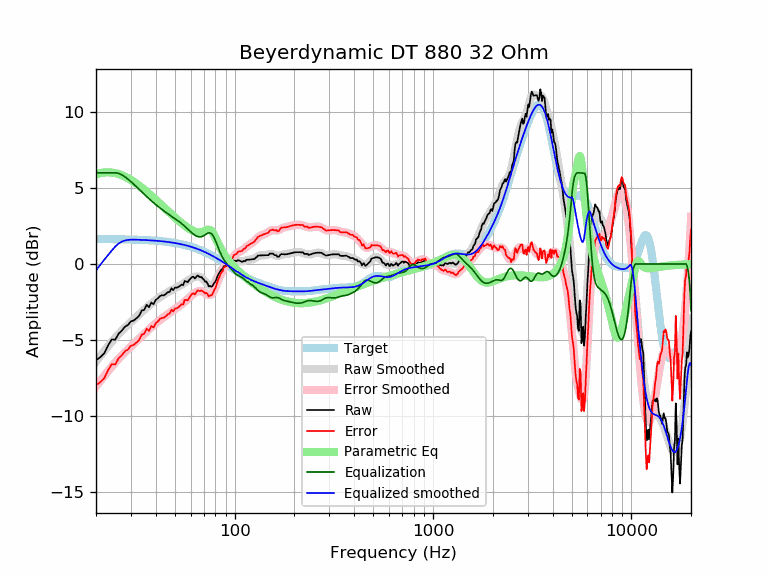

The table this chart was drawn from, first rows:
frequency, raw, error, smoothed, error_smoothed, equalization, parametric_eq, equalized_raw, equalized_smoothed, target
20, -6.33, -7.96, -6.42, -8.06, 6.00, 5.90, -0.33, -0.42, 1.64
21, -6.14, -7.77, -6.06, -7.70, 6.00, 5.97, -0.14, -0.06, 1.64
22, -5.88, -7.51, -5.73, -7.36, 6.00, 6.02, 0.12, 0.27, 1.64
23, -5.36, -6.99, -5.41, -7.05, 6.00, 6.03, 0.64, 0.59, 1.63
24, -4.97, -6.60, -5.12, -6.75, 6.00, 6.01, 1.03, 0.88, 1.63
25, -4.98, -6.61, -4.86, -6.48, 6.00, 5.97, 1.02, 1.14, 1.63
26, -4.58, -6.21, -4.61, -6.24, 5.95, 5.91, 1.37, 1.34, 1.62
27, -4.38, -6.00, -4.39, -6.01, 5.86, 5.84, 1.49, 1.47, 1.62
28, -4.12, -5.74, -4.18, -5.80, 5.73, 5.74, 1.60, 1.54, 1.62
29, -4.01, -5.62, -3.99, -5.61, 5.58, 5.64, 1.57, 1.58, 1.61
30, -3.77, -5.38, -3.82, -5.42, 5.41, 5.53, 1.64, 1.60, 1.61
31, -3.72, -5.32, -3.64, -5.25, 5.25, 5.41, 1.53, 1.60, 1.60
32, -3.57, -5.17, -3.48, -5.08, 5.08, 5.28, 1.51, 1.60, 1.60
33, -3.41, -5.00, -3.32, -4.91, 4.91, 5.15, 1.50, 1.59, 1.59
34, -3.07, -4.65, -3.16, -4.74, 4.74, 5.02, 1.68, 1.58, 1.58
35, -3.02, -4.60, -3.01, -4.59, 4.59, 4.88, 1.56, 1.58, 1.58
36, -2.69, -4.25, -2.87, -4.43, 4.43, 4.75, 1.75, 1.57, 1.57
37, -2.84, -4.40, -2.73, -4.29, 4.29, 4.61, 1.45, 1.56, 1.56
38, -2.53, -4.08, -2.61, -4.16, 4.16, 4.48, 1.63, 1.55, 1.55
39, -2.64, -4.18, -2.49, -4.03, 4.03, 4.35, 1.39, 1.54, 1.54
40, -2.37, -3.89, -2.38, -3.91, 3.91, 4.22, 1.54, 1.53, 1.53
41, -2.26, -3.78, -2.28, -3.80, 3.80, 4.09, 1.53, 1.52, 1.52
42, -2.11, -3.61, -2.18, -3.69, 3.69, 3.96, 1.58, 1.51, 1.51
43, -2.06, -3.55, -2.09, -3.59, 3.59, 3.84, 1.53, 1.49, 1.49
44, -2.06, -3.54, -2.01, -3.49, 3.49, 3.72, 1.43, 1.48, 1.48
45, -1.97, -3.43, -1.93, -3.39, 3.39, 3.60, 1.43, 1.46, 1.46
46, -1.86, -3.31, -1.86, -3.31, 3.31, 3.49, 1.45, 1.45, 1.45
47, -1.83, -3.26, -1.79, -3.22, 3.22, 3.37, 1.39, 1.43, 1.43
48, -1.60, -3.01, -1.72, -3.14, 3.14, 3.27, 1.54, 1.42, 1.42
49, -1.72, -3.12, -1.66, -3.06, 3.06, 3.16, 1.34, 1.40, 1.40
50, -1.56, -2.94, -1.60, -2.98, 2.98, 3.06, 1.42, 1.38, 1.38
51, -1.56, -2.92, -1.54, -2.90, 2.90, 2.96, 1.35, 1.36, 1.36
52, -1.51, -2.85, -1.49, -2.82, 2.82, 2.87, 1.31, 1.34, 1.34
53, -1.45, -2.76, -1.43, -2.74, 2.74, 2.77, 1.30, 1.32, 1.32
54, -1.36, -2.65, -1.36, -2.66, 2.66, 2.69, 1.30, 1.29, 1.29
55, -1.40, -2.67, -1.30, -2.57, 2.57, 2.60, 1.17, 1.27, 1.27
56, -1.11, -2.36, -1.23, -2.48, 2.48, 2.52, 1.37, 1.25, 1.25
57, -1.15, -2.38, -1.17, -2.39, 2.39, 2.45, 1.23, 1.22, 1.22
58, -1.19, -2.39, -1.10, -2.29, 2.29, 2.38, 1.10, 1.19, 1.19
59, -1.05, -2.22, -1.04, -2.20, 2.20, 2.32, 1.15, 1.17, 1.17
60, -0.95, -2.09, -0.98, -2.12, 2.12, 2.26, 1.16, 1.14, 1.14
61, -0.85, -1.96, -0.92, -2.03, 2.03, 2.21, 1.18, 1.11, 1.11
62, -0.84, -1.92, -0.88, -1.96, 1.96, 2.16, 1.12, 1.08, 1.08
63, -0.95, -2.00, -0.85, -1.90, 1.90, 2.13, 0.94, 1.05, 1.05
64, -0.85, -1.87, -0.83, -1.84, 1.84, 2.10, 0.99, 1.02, 1.02
65, -0.75, -1.74, -0.82, -1.81, 1.81, 2.08, 1.05, 0.99, 0.99
66, -0.82, -1.77, -0.83, -1.79, 1.79, 2.07, 0.97, 0.95, 0.95
67, -0.87, -1.79, -0.86, -1.78, 1.78, 2.08, 0.91, 0.92, 0.92
68, -0.85, -1.74, -0.91, -1.79, 1.79, 2.09, 0.94, 0.88, 0.88
69, -0.96, -1.81, -0.98, -1.82, 1.82, 2.12, 0.87, 0.85, 0.85
70, -1.03, -1.85, -1.06, -1.87, 1.87, 2.15, 0.84, 0.81, 0.81
71, -1.17, -1.94, -1.14, -1.92, 1.92, 2.19, 0.75, 0.78, 0.78
72, -1.16, -1.90, -1.23, -1.97, 1.97, 2.23, 0.81, 0.74, 0.74
73, -1.28, -1.98, -1.32, -2.02, 2.02, 2.25, 0.74, 0.70, 0.70
74, -1.48, -2.14, -1.38, -2.04, 2.04, 2.26, 0.57, 0.66, 0.66
75, -1.44, -2.06, -1.42, -2.04, 2.04, 2.24, 0.61, 0.62, 0.62
76, -1.50, -2.08, -1.43, -2.01, 2.01, 2.19, 0.51, 0.59, 0.59
77, -1.48, -2.02, -1.40, -1.94, 1.94, 2.11, 0.46, 0.55, 0.55
78, -1.35, -1.86, -1.33, -1.84, 1.84, 2.00, 0.48, 0.51, 0.51
79, -1.23, -1.70, -1.24, -1.70, 1.70, 1.87, 0.47, 0.47, 0.47
... 553 more rows
